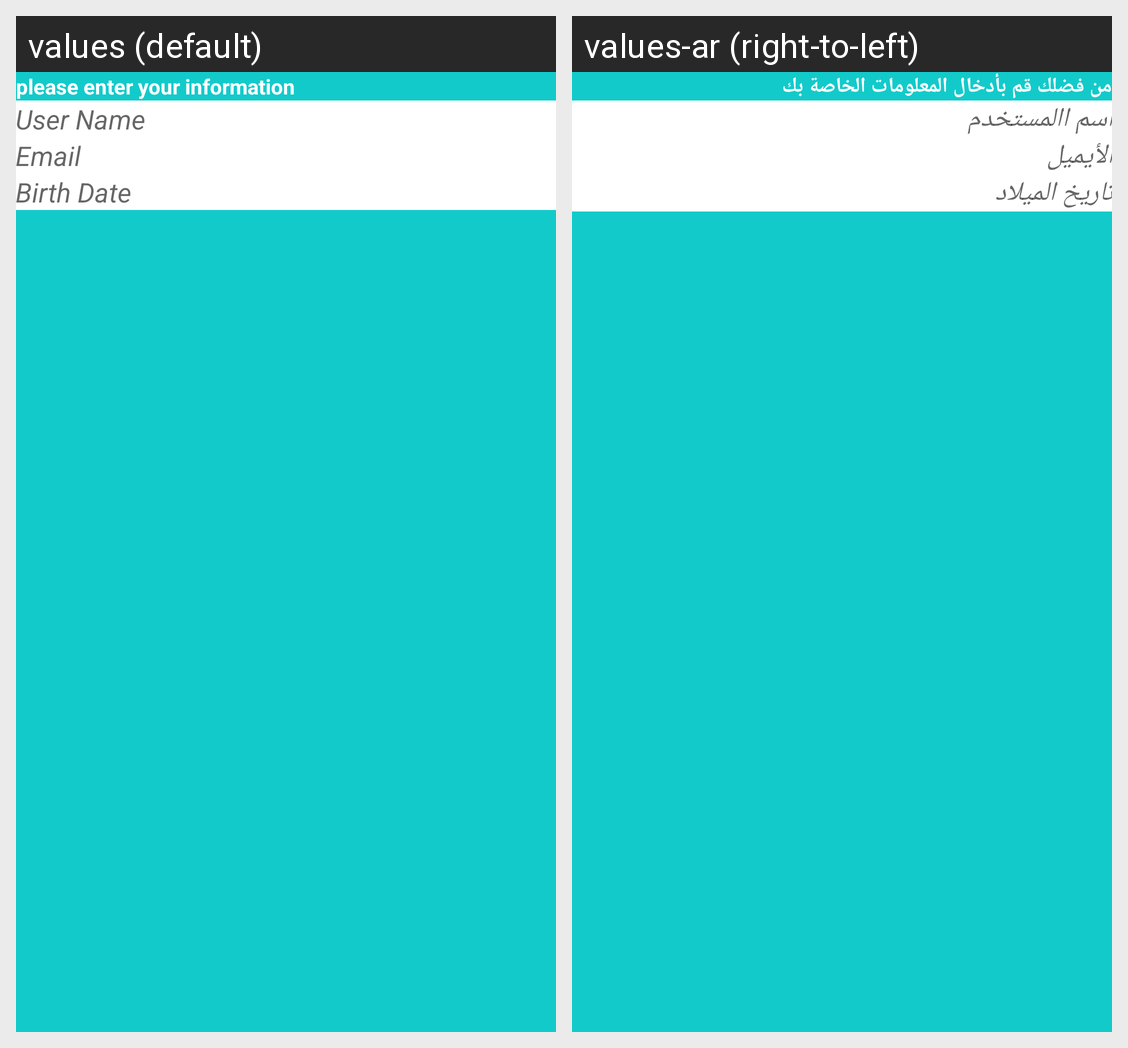

Locale-by-locale string values for the Android screen shown in this grid:
Android screen res/layout/activity_edit_profile.xml rendered under 2 locales, left to right: values (default), values-ar (right-to-left). Device: Nexus 5 (rendered at 1080×1920; each locale shown at half size, 540×960, under a caption strip naming it); theme Theme.PuzzlesCityGame.
Strings drawn on this screen, with the default value and each locale's value (text and hints the layout hard-codes, and strings that could not be matched under every locale, appear in the picture but are not listed):

please_enter_your_information
  values: please enter your information
  values-ar: من فضلك قم بأدخال المعلومات الخاصة بك

user_name
  values: User Name
  values-ar: اسم االمستخدم

email
  values: Email
  values-ar: الأيميل

birth_date
  values: Birth Date
  values-ar: تاريخ الميلاد
